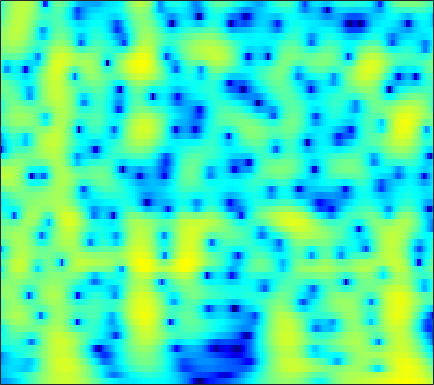

Values plotted in this chart, from the file beside it:
-14.166, -14.09, -13.807, -13.322, -12.85, -12.123, -11.306, -10.64, -9.6817, -8.653, -7.5689, -6.737, -5.6235, -4.5251, -3.7232, -2.6932, -1.7156, -1.0224, -0.15556, 0.64315, 1.3708, 1.8693, 2.4694, 2.9946
-12.3, -11.79, -11.13, -10.51, -10.05, -9.444, -8.839, -8.378, -7.744, -7.079, -6.375, -5.82, -5.045, -4.235, -3.609, -2.758, -1.902, -1.265, -0.4345, 0.3625, 1.114, 1.64, 2.286, 2.859
-11.71, -11.28, -10.79, -10.41, -10.21, -10.05, -10.04, -10.13, -10.38, -10.77, -11.2, -11.43, -11.37, -10.59, -9.539, -7.754, -5.841, -4.449, -2.722, -1.171, 0.1981, 1.109, 2.175, 3.079
-14.26, -13.26, -12.08, -11.11, -10.53, -9.948, -9.595, -9.48, -9.538, -9.852, -10.41, -10.94, -11.57, -11.59, -10.87, -9.059, -6.846, -5.206, -3.196, -1.429, 0.09694, 1.095, 2.244, 3.199
-15.74, -14.1, -12.27, -10.8, -9.89, -8.883, -8.066, -7.561, -7.004, -6.543, -6.131, -5.822, -5.37, -4.826, -4.341, -3.587, -2.722, -2.021, -1.048, -0.07013, 0.8721, 1.538, 2.349, 3.054
-9.515, -8.937, -8.204, -7.555, -7.12, -6.611, -6.209, -5.99, -5.806, -5.719, -5.68, -5.644, -5.523, -5.246, -4.897, -4.227, -3.346, -2.586, -1.502, -0.4049, 0.6458, 1.379, 2.26, 3.012
-6.537, -6.067, -5.505, -5.03, -4.748, -4.501, -4.447, -4.56, -4.947, -5.651, -6.773, -7.995, -10.37, -13.96, -16.72, -14.54, -9.719, -6.889, -3.987, -1.757, 0.007502, 1.096, 2.288, 3.223
-7.665, -6.677, -5.497, -4.488, -3.865, -3.252, -2.902, -2.8, -2.866, -3.17, -3.724, -4.282, -5.117, -5.803, -5.989, -5.57, -4.495, -3.456, -1.996, -0.6153, 0.6085, 1.407, 2.303, 3.007
-9.159, -7.199, -5.17, -3.6, -2.682, -1.754, -1.1, -0.7597, -0.4932, -0.4281, -0.5074, -0.6184, -0.7831, -0.9283, -1.005, -1.032, -0.9318, -0.7582, -0.3962, 0.08409, 0.6338, 1.057, 1.59, 2.046
-3.742, -2.802, -1.595, -0.5333, 0.1154, 0.7882, 1.28, 1.53, 1.69, 1.657, 1.459, 1.208, 0.719, 0.04677, -0.5707, -1.497, -2.439, -3.041, -3.481, -3.285, -2.485, -1.672, -0.5598, 0.4157
-0.9229, -0.3042, 0.492, 1.191, 1.614, 2.058, 2.367, 2.482, 2.471, 2.29, 1.926, 1.492, 0.6639, -0.4705, -1.556, -3.471, -6.28, -9.524, -17.43, -16.35, -8.881, -5.705, -2.871, -0.9702
-2.04, -1.159, -0.1818, 0.5569, 0.9835, 1.413, 1.636, 1.656, 1.529, 1.249, 0.8118, 0.4023, -0.1965, -0.8218, -1.319, -2.024, -2.696, -3.067, -3.231, -2.962, -2.306, -1.644, -0.7003, 0.1449
-2.881, -1.651, -0.4357, 0.3836, 0.7897, 1.062, 0.9959, 0.766, 0.2457, -0.5253, -1.444, -2.11, -2.825, -3.231, -3.256, -2.921, -2.285, -1.716, -0.9634, -0.2647, 0.4006, 0.8666, 1.402, 1.78
-0.5106, 0.127, 0.7881, 1.233, 1.389, 1.276, 0.8384, 0.3066, -0.7812, -2.425, -4.83, -7.493, -13.42, -20.77, -13.78, -7.912, -4.476, -2.697, -0.9718, 0.3081, 1.287, 1.848, 2.37, 2.665
0.3923, 0.639, 0.9152, 1.079, 1.085, 0.9396, 0.6372, 0.244, -0.5264, -1.529, -2.8, -3.821, -4.846, -5.24, -5.009, -4.011, -2.709, -1.807, -0.7585, 0.1633, 0.9067, 1.325, 1.721, 1.96
-0.7328, -0.4731, -0.08483, 0.2578, 0.4694, 0.7031, 0.7688, 0.6799, 0.4503, 0.09783, -0.3094, -0.6019, -1.003, -1.321, -1.413, -1.363, -1.218, -1.036, -0.6692, -0.2543, 0.1233, 0.3768, 0.6764, 0.8848
-4.048, -3.064, -1.676, -0.417, 0.3907, 1.21, 1.68, 1.905, 2.018, 1.883, 1.579, 1.214, 0.5358, -0.1729, -0.7022, -1.423, -1.971, -2.112, -1.933, -1.527, -1.015, -0.6099, -0.1592, 0.1103
-9.184, -5.416, -2.176, 0.09376, 1.398, 2.629, 3.419, 3.851, 4.107, 3.988, 3.505, 2.883, 1.734, 0.08249, -1.709, -4.943, -9.056, -11.04, -8.384, -5.058, -2.764, -1.623, -0.7877, -0.5928
-3.334, -2.493, -1.068, 0.4141, 1.399, 2.485, 3.432, 3.898, 4.186, 4.19, 3.822, 3.345, 2.376, 0.8951, -0.4116, -2.4, -4.459, -5.146, -4.58, -3.353, -2.089, -1.484, -1.216, -1.485
-7.043, -5.885, -3.931, -2.005, -0.7828, 0.6047, 1.748, 2.303, 2.774, 2.998, 2.955, 2.745, 2.205, 1.585, 1.076, 0.2804, -0.3228, -0.6262, -0.9492, -1.001, -0.9206, -0.9205, -0.9469, -1.08
-14.63, -10.1, -5.967, -3.243, -1.711, -0.06718, 1.014, 1.589, 2.173, 2.409, 2.405, 2.222, 1.835, 1.306, 0.7645, 0.04976, -0.5997, -1.09, -1.553, -1.704, -1.71, -1.549, -1.179, -0.8249
-3.441, -2.877, -1.819, -0.7229, 0.05437, 0.9951, 1.62, 2.007, 2.352, 2.395, 2.191, 1.89, 1.316, 0.3521, -0.5291, -1.873, -3.644, -5.028, -6.471, -7.033, -6.254, -5.073, -3.445, -2.008
-0.4473, -0.1528, 0.2641, 0.7273, 1.094, 1.471, 1.829, 2.067, 2.141, 2.11, 1.848, 1.518, 0.7555, -0.3277, -1.367, -3.398, -6.114, -8.92, -14.96, -18.55, -12.41, -8.825, -5.68, -3.353
-0.7085, -0.4459, -0.1458, 0.121, 0.2902, 0.4934, 0.7897, 0.9387, 1.155, 1.335, 1.398, 1.274, 0.9091, 0.3361, -0.3995, -1.507, -2.879, -4.046, -5.255, -6.23, -6.388, -6.078, -5.246, -3.804
-2.262, -2.022, -1.926, -2.092, -2.364, -2.569, -2.482, -2.224, -1.234, -0.204, 0.7381, 1.236, 1.699, 1.752, 1.546, 1.093, 0.1601, -0.6794, -2.187, -4.308, -7.125, -10.23, -12.89, -8.458
-5.235, -5.024, -5.323, -6.502, -8.156, -12.31, -20.46, -15.28, -7.918, -3.956, -1.436, -0.08321, 1.171, 1.815, 2.123, 2.062, 1.719, 1.217, 0.1684, -1.133, -2.86, -3.958, -4.551, -3.213
-8.434, -7.811, -7.456, -7.546, -7.878, -8.457, -8.395, -7.82, -5.934, -4.049, -2.299, -1.225, -0.1668, 0.6222, 1.007, 1.275, 1.378, 1.291, 1.135, 0.8596, 0.6717, 0.5936, 0.6861, 1.017
-9.471, -8.209, -6.924, -5.986, -5.463, -4.799, -4.245, -3.691, -2.982, -2.214, -1.475, -0.9626, -0.402, 0.1071, 0.3473, 0.6688, 0.8446, 0.9693, 1.096, 1.193, 1.327, 1.42, 1.611, 1.804
-6.776, -5.641, -4.408, -3.438, -2.868, -2.226, -1.791, -1.423, -1.153, -0.8574, -0.6717, -0.5606, -0.4232, -0.3198, -0.2596, -0.117, -0.0105, 0.144, 0.3263, 0.5939, 0.859, 1.085, 1.397, 1.675
-2.104, -1.502, -0.81, -0.2758, 0.03854, 0.2876, 0.4202, 0.3759, 0.2117, -0.07952, -0.4819, -0.8444, -1.298, -1.789, -1.979, -2.206, -2.17, -2.062, -1.797, -1.348, -0.8443, -0.3572, 0.2694, 0.9137
1.621, 1.907, 2.215, 2.389, 2.428, 2.312, 2.032, 1.61, 0.9321, -0.119, -1.415, -2.58, -4.396, -6.04, -7.041, -7.592, -7.372, -7.131, -6.58, -6.037, -5.01, -4.022, -2.497, -0.9611
3.2, 3.368, 3.505, 3.536, 3.445, 3.194, 2.659, 2.159, 1.091, -0.3374, -2.381, -4.465, -8.298, -15.16, -27.61, -19.49, -14.15, -12.97, -13.7, -17.33, -17.65, -12.37, -6.903, -3.367
2.277, 2.458, 2.642, 2.766, 2.776, 2.682, 2.365, 2.037, 1.255, 0.2907, -1.079, -2.285, -4.097, -5.881, -6.954, -7.65, -7.971, -8.021, -8.541, -8.777, -8.095, -6.554, -4.061, -1.81
-1.645, -1.329, -0.8054, -0.2815, 0.08847, 0.4366, 0.6827, 0.6518, 0.5716, 0.2424, -0.1774, -0.536, -1.094, -1.5, -1.847, -2.019, -2.135, -2.069, -1.898, -1.56, -0.9551, -0.4642, 0.3566, 1.103
-9.829, -8.773, -6.917, -5.213, -4.124, -3.02, -2.216, -1.832, -1.443, -1.291, -1.179, -1.144, -1.025, -0.9111, -0.6832, -0.4143, 0.01988, 0.2968, 0.7888, 1.235, 1.718, 2.048, 2.441, 2.724
-23.3, -16.97, -12.13, -8.984, -7.352, -5.74, -4.827, -4.279, -4.09, -3.982, -4.021, -3.947, -3.532, -2.86, -2.118, -1.142, -0.1202, 0.5732, 1.42, 2.155, 2.718, 3.092, 3.418, 3.615
-13.98, -12.63, -10.52, -8.547, -7.389, -6.236, -5.695, -5.678, -6.296, -7.671, -9.883, -11.52, -11.42, -8.128, -5.792, -3.105, -1.17, 0.07147, 1.295, 2.293, 3.024, 3.448, 3.853, 4.074
-13.31, -10.78, -8.354, -6.559, -5.562, -4.736, -4.323, -4.565, -5.201, -6.713, -9.005, -10.85, -10.78, -7.686, -5.437, -2.888, -1.095, -0.01613, 1.067, 1.89, 2.582, 2.973, 3.441, 3.757
-7.603, -6.313, -4.745, -3.484, -2.719, -2.001, -1.593, -1.432, -1.524, -1.719, -1.993, -2.098, -2.044, -1.611, -1.275, -0.748, -0.3102, -0.1651, 0.02646, 0.1071, 0.3431, 0.657, 1.256, 1.97
-3.045, -2.487, -1.655, -0.8754, -0.3334, 0.2589, 0.6622, 0.9398, 1.05, 1.112, 1.077, 1.022, 0.8656, 0.6848, 0.452, -0.03781, -0.7405, -1.643, -3.169, -5.28, -7.175, -6.904, -4.51, -1.821
-2.725, -2.075, -1.191, -0.3742, 0.1588, 0.7501, 1.157, 1.392, 1.547, 1.55, 1.496, 1.369, 1.138, 0.7294, 0.4066, -0.2965, -1.323, -2.297, -4.312, -7.149, -10.16, -10.03, -6.356, -2.969
-5.489, -4.026, -2.484, -1.317, -0.6823, -0.07004, 0.3226, 0.4036, 0.4742, 0.3516, 0.1136, -0.1024, -0.3833, -0.6529, -0.8736, -1.079, -1.36, -1.558, -1.82, -2.039, -1.953, -1.594, -0.8336, 0.1604
-6.006, -4.397, -2.838, -1.795, -1.281, -0.9037, -0.8142, -0.9332, -1.325, -1.879, -2.642, -3.214, -3.906, -4.155, -4.106, -3.586, -2.747, -2.163, -1.272, -0.442, 0.3014, 0.8815, 1.585, 2.216
-2.756, -2.289, -1.789, -1.485, -1.38, -1.477, -1.878, -2.291, -3.273, -4.684, -6.559, -8.498, -11.87, -14.83, -13.26, -9.37, -6.009, -4.097, -2.065, -0.4227, 0.871, 1.654, 2.54, 3.2
-1.09, -1.199, -1.371, -1.61, -1.868, -2.324, -2.955, -3.626, -4.62, -6.003, -7.776, -9.406, -11.86, -13.15, -12.22, -9.353, -6.319, -4.343, -2.235, -0.469, 0.9857, 1.84, 2.785, 3.479
-1.194, -1.633, -2.189, -2.717, -3.135, -3.712, -4.322, -4.905, -5.746, -6.525, -7.378, -7.822, -8.098, -7.876, -7.161, -5.947, -4.441, -3.147, -1.535, -0.06152, 1.264, 2.128, 3.039, 3.718
-2.92, -3.832, -4.887, -5.585, -5.831, -6.048, -6.414, -6.723, -7.679, -8.909, -10.01, -10.56, -10.3, -9.228, -7.938, -6.115, -4.403, -3.103, -1.436, 0.06757, 1.43, 2.38, 3.406, 4.175
-6.394, -9.272, -14.17, -14.81, -12.02, -9.405, -8.347, -8.396, -9.282, -11.75, -16.73, -25.37, -22.4, -14.09, -11.16, -8.287, -6.211, -4.947, -3.097, -1.259, 0.4642, 1.659, 3.075, 4.175
-5.18, -6.945, -9.18, -9.591, -8.556, -7.048, -6.208, -6.161, -6.495, -7.511, -8.913, -9.746, -10.16, -10.08, -10.08, -10.13, -10.53, -10.69, -8.6, -5.351, -2.36, -0.4318, 1.682, 3.276
-1.743, -1.862, -2.047, -2.106, -2.068, -1.945, -1.876, -2.009, -2.382, -2.924, -3.586, -4.213, -5.151, -6.279, -7.529, -9.901, -13.7, -16.63, -13.4, -7.927, -4.105, -1.98, 0.3009, 2.013
-0.253, 0.106, 0.4561, 0.6971, 0.8046, 0.8581, 0.7993, 0.7053, 0.3788, -0.09168, -0.7097, -1.266, -2.149, -3.149, -3.851, -4.862, -5.654, -5.94, -5.56, -4.531, -3.172, -2.151, -0.7656, 0.4689
0.3738, 0.9098, 1.498, 1.93, 2.162, 2.329, 2.337, 2.255, 2.032, 1.632, 1.048, 0.5216, -0.3003, -1.246, -2.027, -3.028, -3.939, -4.523, -5.01, -5.013, -4.471, -3.784, -2.737, -1.64
0.5254, 1.188, 1.939, 2.535, 2.882, 3.2, 3.347, 3.316, 3.145, 2.785, 2.239, 1.687, 0.772, -0.3681, -1.432, -3.106, -5.139, -6.865, -9.507, -11.41, -10.54, -8.589, -6.135, -4.181
-0.2769, 0.5652, 1.549, 2.363, 2.852, 3.345, 3.649, 3.744, 3.669, 3.392, 2.909, 2.393, 1.477, 0.27, -0.8098, -2.641, -5.022, -7.371, -11.37, -15.39, -13.46, -10.36, -7.282, -5.164
-2.119, -0.9769, 0.3525, 1.452, 2.123, 2.819, 3.293, 3.525, 3.625, 3.506, 3.154, 2.754, 2.024, 1.075, 0.2168, -1.061, -2.459, -3.51, -4.766, -5.581, -5.766, -5.519, -4.891, -4.178
-3.967, -2.5, -0.8508, 0.5011, 1.337, 2.228, 2.873, 3.202, 3.468, 3.506, 3.322, 3.042, 2.498, 1.776, 1.103, 0.09194, -0.9993, -1.797, -2.777, -3.539, -3.998, -4.158, -4.059, -3.785
-4.595, -3.136, -1.425, 0.01416, 0.9342, 1.938, 2.709, 3.115, 3.481, 3.638, 3.6, 3.425, 3, 2.341, 1.719, 0.6475, -0.6755, -1.851, -3.537, -5.177, -6.255, -6.372, -5.737, -4.699
-5.061, -3.647, -1.929, -0.4673, 0.4604, 1.482, 2.285, 2.76, 3.2, 3.475, 3.575, 3.535, 3.29, 2.789, 2.216, 1.159, -0.3567, -1.884, -4.832, -9.7, -22.18, -19.14, -9.443, -5.41
